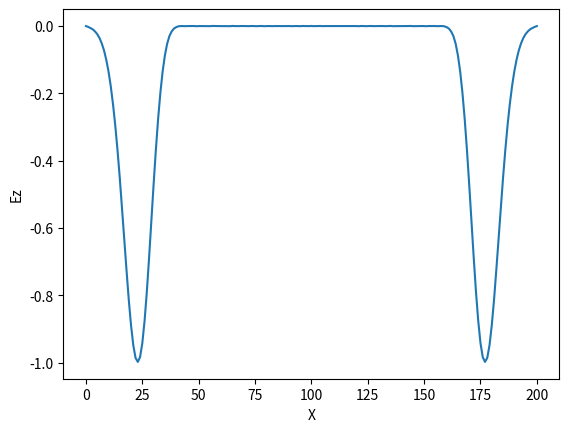

The matplotlib source for this figure:
"""
Created on Wed Aug 22 01:06:30 2018

@author: Dionisio
TMz Basico Gaussian pulse
"""

from matplotlib import pyplot as plt
from math import exp

ez = [] # inicializando vetor campo eletrico
hy = [] # inicializando vetor campo magnetico

nx = 201 #maximo espaco
nt = 600 #maximo tempo
t0 = 40 # Ponto central do pulso
wid = 12 #largura do pulso

isrc = int((nx)/2) #posicao da fonte
vet_x = list(range(0,nx)) #vetor do espaco
#quad = tempo, vet_x = espaco, campo = amplitudes
def savequad(quad,vet_x,campo):
    namequad = "quad" +  str(quad)
    plt.clf() #limpa o grafico antigo
    plt.xlabel("X")
    plt.ylabel("Ez")
    #mandar listas para definir os eixos
    plt.plot(vet_x,campo) 
    plt.savefig(namequad)
#zerando todos os valores dos campos E e H
for i in range(0,nx):
    ez.append(0)
    hy.append(0)

for n in range(0,nt): #laco do tempo
    for i in range(1,nx): #laco do espaco para o campo E
        ez[i] = ez[i] + 0.5*(hy[i-1]-hy[i])
    ez[0] = 0     #PEC - condutor eletrico perfeito
    ez[nx-1] = 0  #PEC
    pulse = exp(-0.5*((t0-n)/wid)**2)
    #ez[isrc] = pulse #hard source
    # += atualiza o valor antigo da componente de campo
    ez[isrc] += pulse #soft source 
     
    if n%5 == 0: 
        savequad(n,vet_x,ez),print (n,ez[isrc+20])
    for i in range(0,nx-1):
        hy[i] =  hy[i] + 0.5*(ez[i] - ez[i+1])
    
    
#    create_gif()
    
